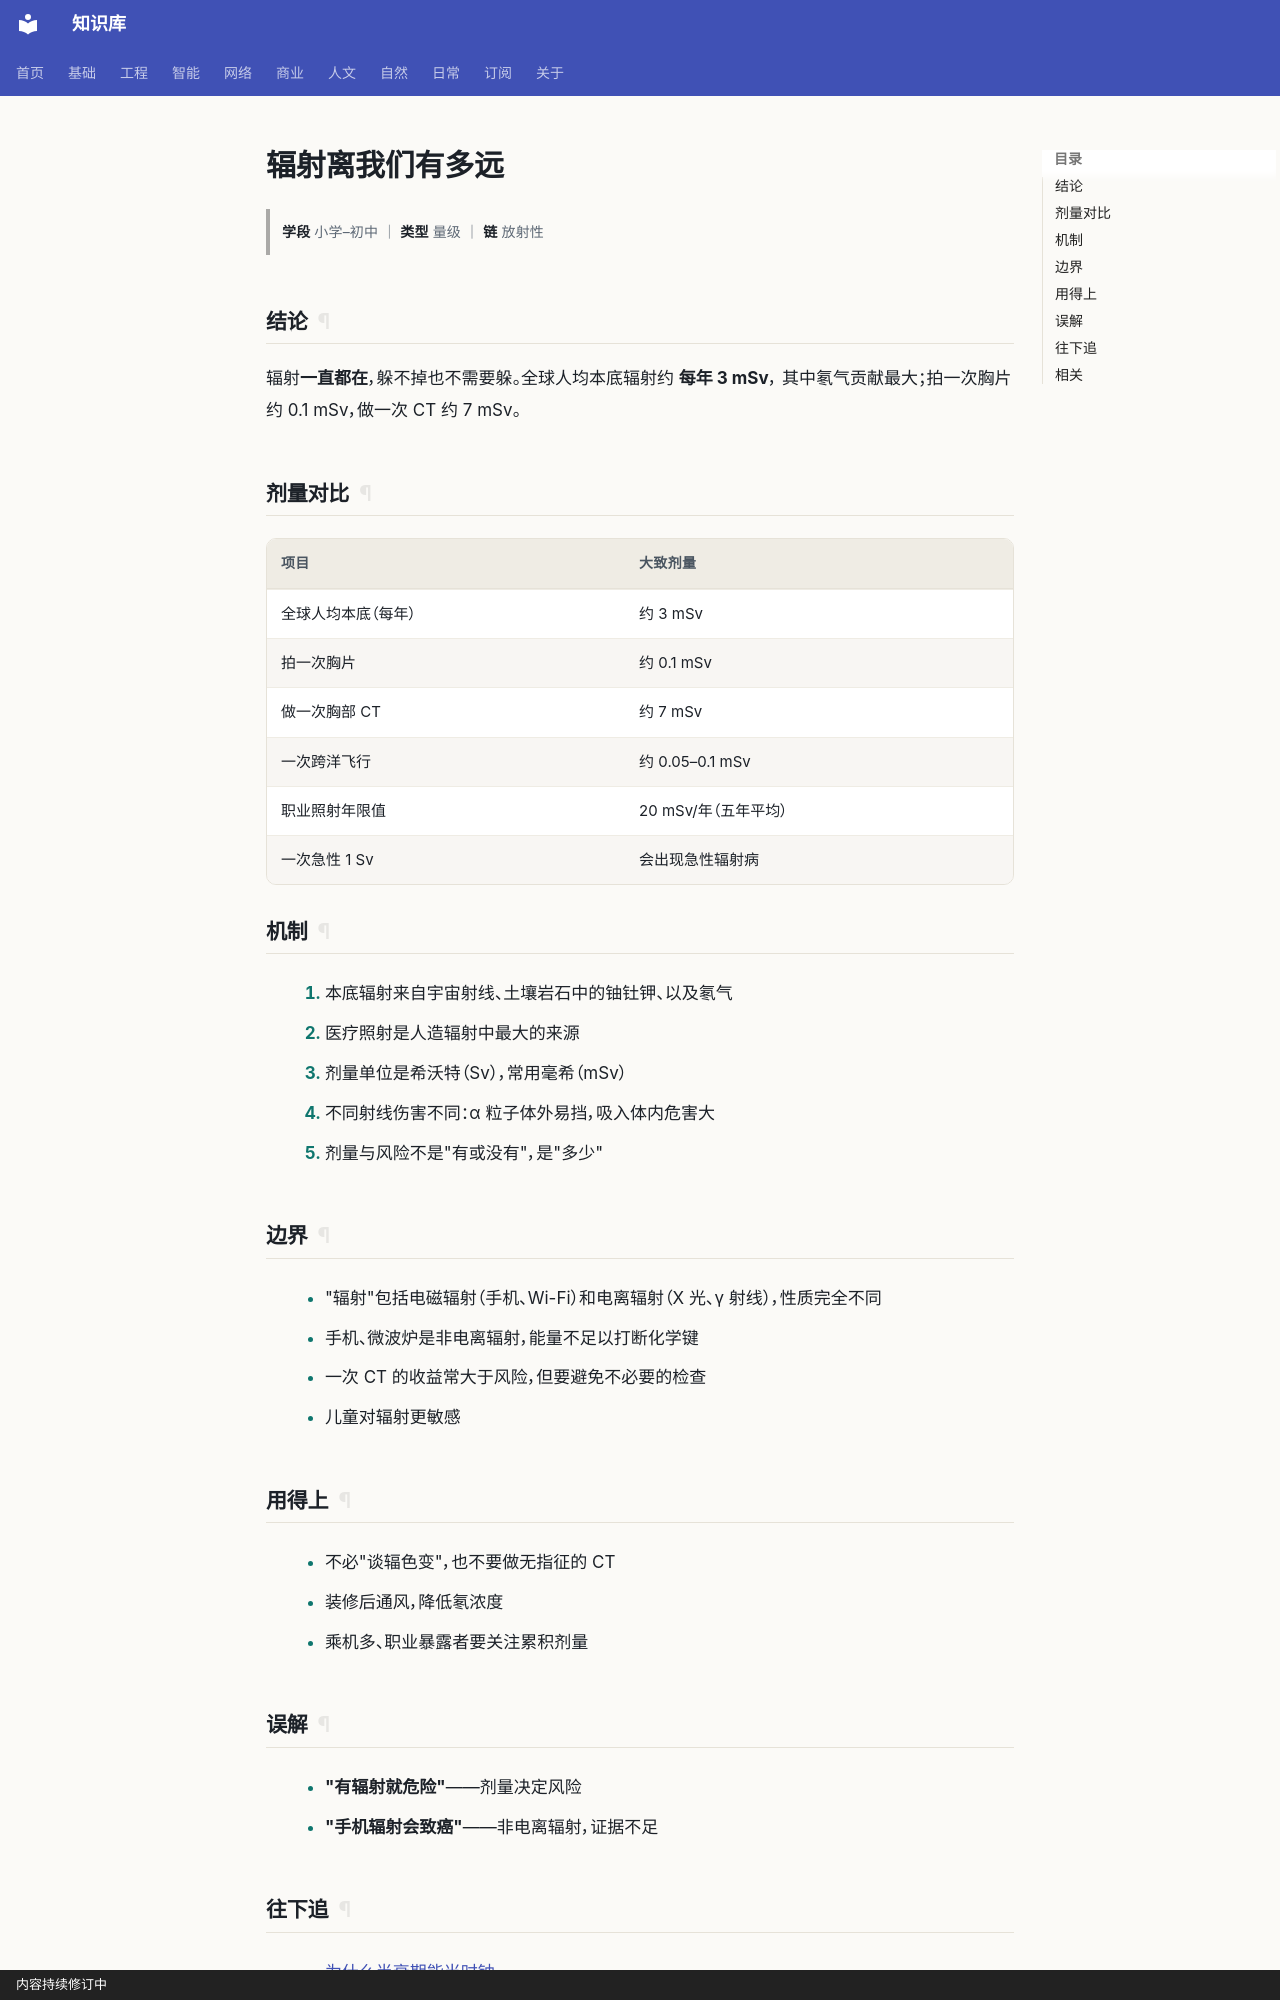

repository: gh503/kb · page: 自然/化学/辐射离我们有多远/index.html · generator: mkdocs · copyright: 内容持续修订中

# 辐射离我们有多远

> **学段** 小学–初中 ｜ **类型** 量级 ｜ **链** 放射性

## 结论

辐射**一直都在**，躲不掉也不需要躲。全球人均本底辐射约 **每年 3 mSv**，
其中氡气贡献最大；拍一次胸片约 0.1 mSv，做一次 CT 约 7 mSv。

## 剂量对比

| 项目 | 大致剂量 |
| --- | --- |
| 全球人均本底（每年） | 约 3 mSv |
| 拍一次胸片 | 约 0.1 mSv |
| 做一次胸部 CT | 约 7 mSv |
| 一次跨洋飞行 | 约 0.05–0.1 mSv |
| 职业照射年限值 | 20 mSv/年（五年平均） |
| 一次急性 1 Sv | 会出现急性辐射病 |

## 机制

1. 本底辐射来自宇宙射线、土壤岩石中的铀钍钾、以及氡气
2. 医疗照射是人造辐射中最大的来源
3. 剂量单位是希沃特（Sv），常用毫希（mSv）
4. 不同射线伤害不同：α 粒子体外易挡，吸入体内危害大
5. 剂量与风险不是"有或没有"，是"多少"

## 边界

- "辐射"包括电磁辐射（手机、Wi-Fi）和电离辐射（X 光、γ 射线），性质完全不同
- 手机、微波炉是非电离辐射，能量不足以打断化学键
- 一次 CT 的收益常大于风险，但要避免不必要的检查
- 儿童对辐射更敏感

## 用得上

- 不必"谈辐色变"，也不要做无指征的 CT
- 装修后通风，降低氡浓度
- 乘机多、职业暴露者要关注累积剂量

## 误解

- **"有辐射就危险"**——剂量决定风险
- **"手机辐射会致癌"**——非电离辐射，证据不足
